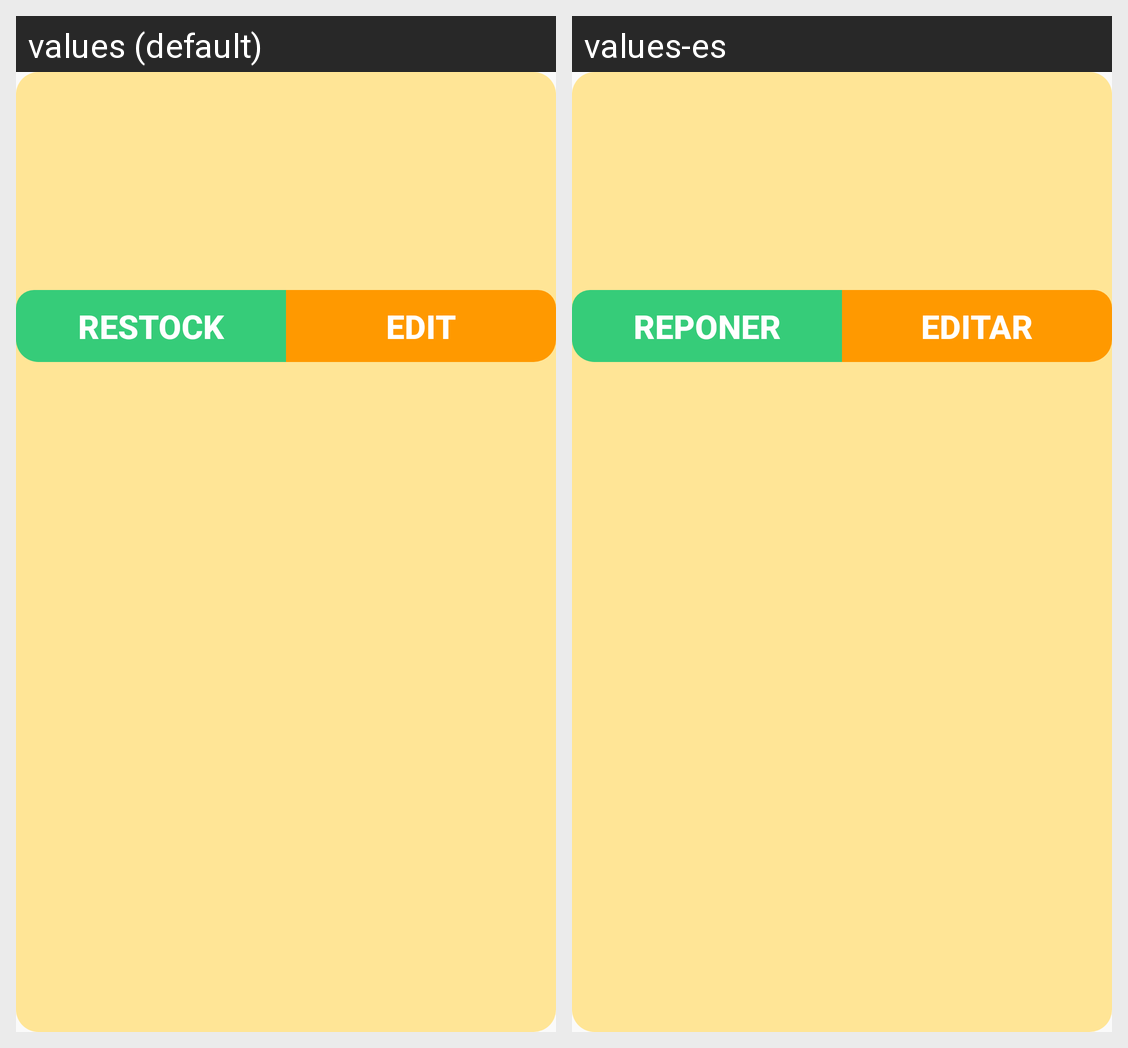

Here is an Android app screen in its default locale and in the app's own translations. Write out the translated-string differences for the strings that appear on this screen.
Android screen res/layout/activity_restock_dialog.xml rendered under 2 locales, left to right: values (default), values-es. Device: Nexus 5 (rendered at 1080×1920; each locale shown at half size, 540×960, under a caption strip naming it); theme AppTheme.
Strings drawn on this screen, with the default value and each locale's value (text and hints the layout hard-codes, and strings that could not be matched under every locale, appear in the picture but are not listed):

reponer
  values: Restock
  values-es: REPONER

editar
  values: Edit
  values-es: EDITAR
